3-way image classification set "crops" from GitHub (kORNkin/InspireLab-SeaGrapeDetection); label vocabulary: darkening, harvestable, whitening.

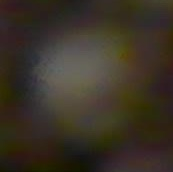
Label: darkening

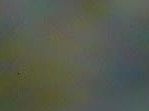
Label: whitening

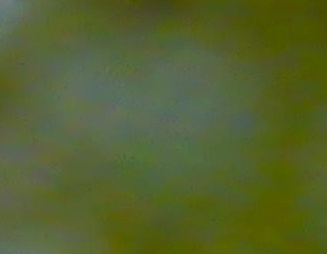
Label: harvestable

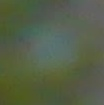
Label: harvestable

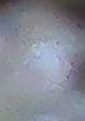
Label: whitening

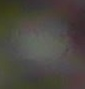
Label: darkening
